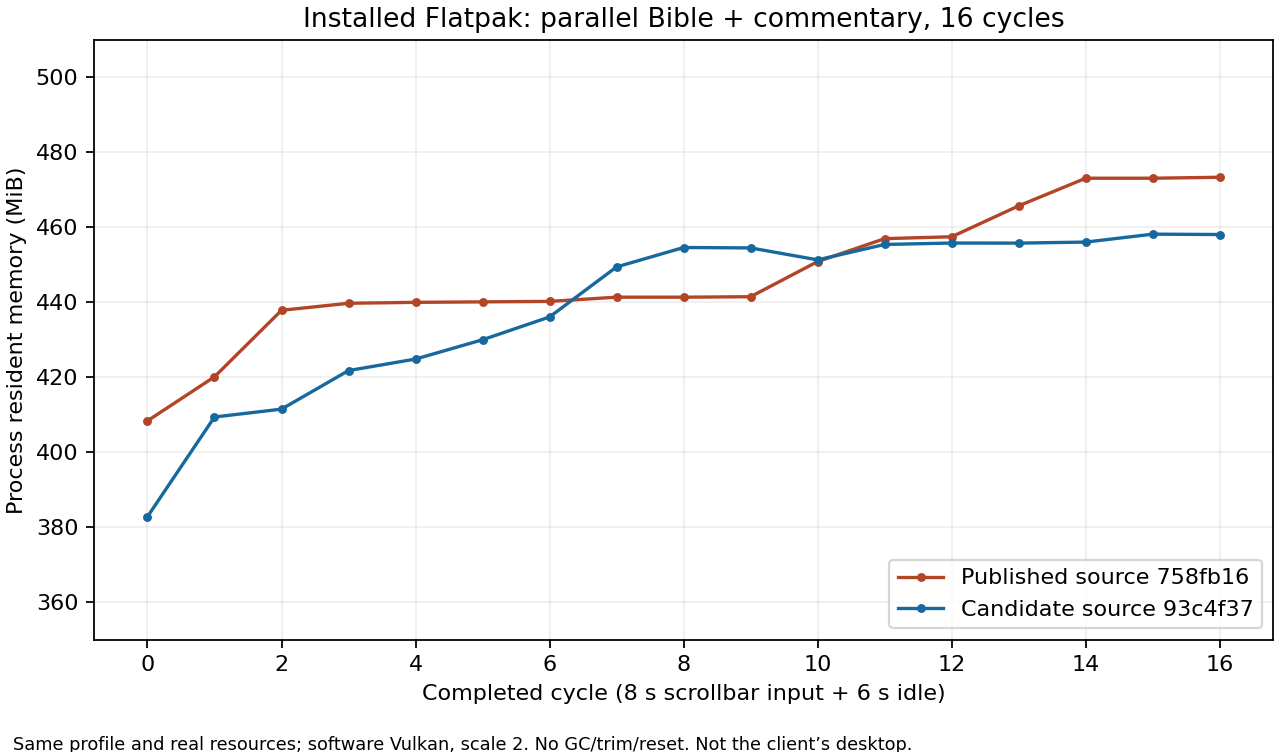

The data file committed next to this chart (first rows):
version, cycle, startup_rss_MiB, post_scroll_rss_MiB, scroll_cpu_percent_one_core, post_scroll_cpu_percent_one_core, scroll_max_heartbeat_ms
current, 1, 408.4, 420.1, 107, 10.12, 157.3
current, 2, 408.4, 437.9, 108.2, 8.41, 157.4
current, 3, 408.4, 439.7, 105.8, 11.69, 155.4
current, 4, 408.4, 440, 108.5, 8.751, 159.1
current, 5, 408.4, 440.1, 105.8, 6.184, 158
current, 6, 408.4, 440.2, 106.6, 9.091, 154.5
current, 7, 408.4, 441.4, 105.2, 9.45, 191.7
current, 8, 408.4, 441.4, 107.1, 6.353, 191.3
current, 9, 408.4, 441.5, 107.8, 6.926, 160.7
current, 10, 408.4, 450.9, 107.4, 9.608, 156.8
current, 11, 408.4, 457, 105.8, 7.383, 186.2
current, 12, 408.4, 457.5, 108.4, 5.509, 151.7
current, 13, 408.4, 465.7, 108.1, 10.62, 157.2
current, 14, 408.4, 473.1, 106.3, 7.882, 151.1
current, 15, 408.4, 473.1, 108.5, 9.424, 158
current, 16, 408.4, 473.4, 109.2, 9.241, 154.6
candidate, 1, 382.8, 409.4, 111, 4.298, 87.66
candidate, 2, 382.8, 411.5, 112.6, 3.436, 77.78
candidate, 3, 382.8, 421.8, 111.7, 3.558, 67.79
candidate, 4, 382.8, 424.9, 112.1, 5.843, 81.19
candidate, 5, 382.8, 430.0, 112.3, 1.375, 72.32
candidate, 6, 382.8, 436.1, 114.6, 3.779, 68.98
candidate, 7, 382.8, 449.4, 113.8, 2.4, 82.63
candidate, 8, 382.8, 454.6, 114, 3.936, 78.49
candidate, 9, 382.8, 454.5, 111.7, 3.55, 68.32
candidate, 10, 382.8, 451.3, 108.4, 6.524, 79.11
candidate, 11, 382.8, 455.4, 112.1, 4.285, 76.44
candidate, 12, 382.8, 455.8, 109, 0.0, 67.01
candidate, 13, 382.8, 455.8, 111.4, 6.006, 67.12
candidate, 14, 382.8, 456.1, 111.9, 4.121, 76.04
candidate, 15, 382.8, 458.2, 111.4, 3.38, 74.43
candidate, 16, 382.8, 458.1, 111.1, 5.673, 91.17
